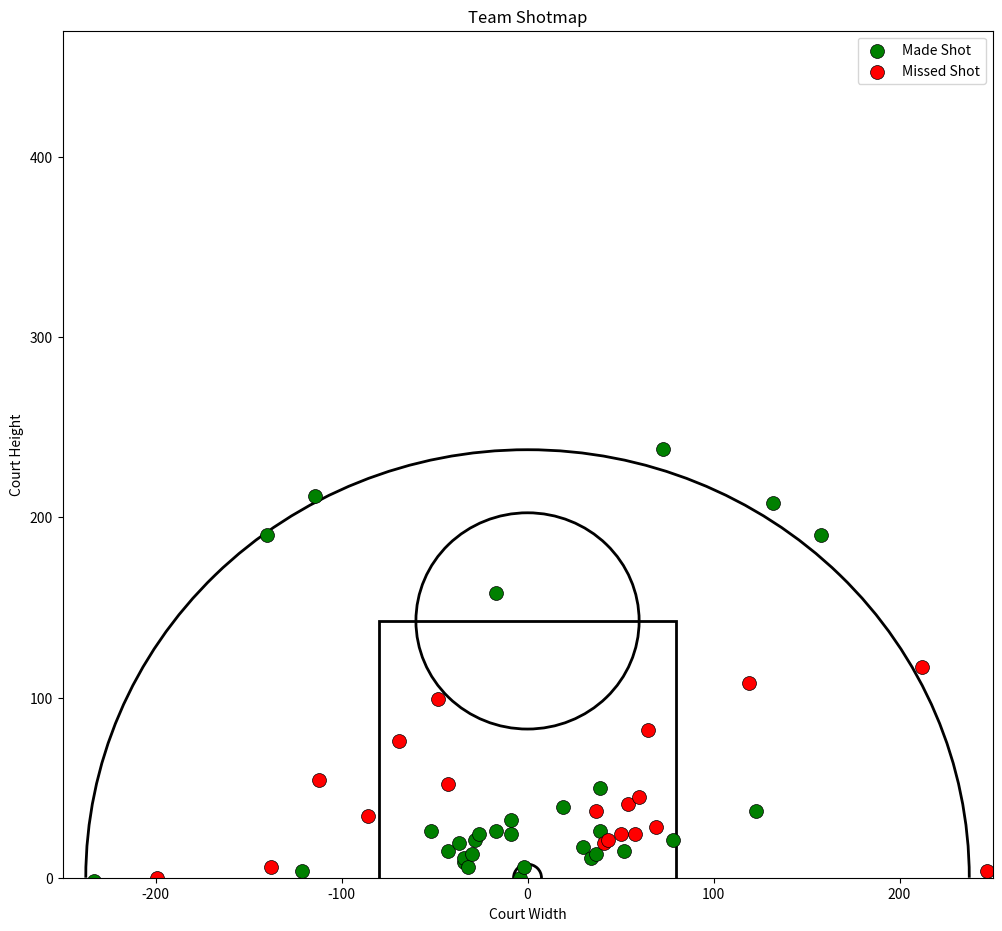
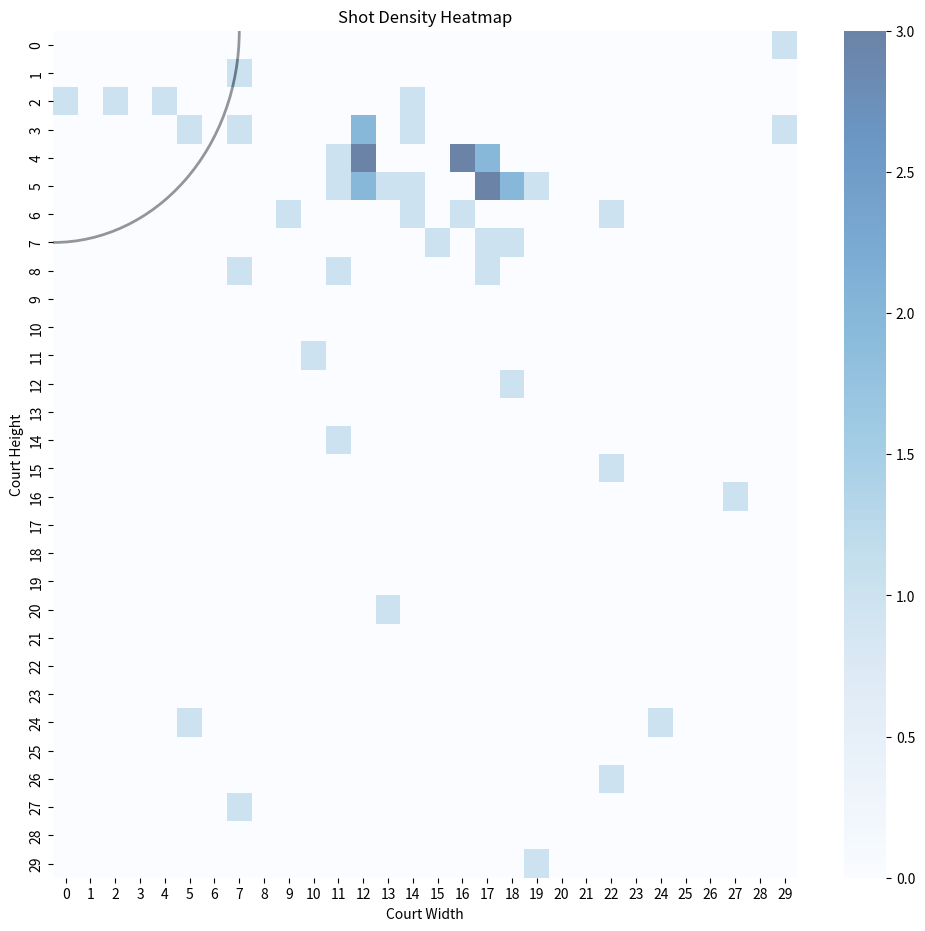

The script that saved these images, in order:
import matplotlib.pyplot as plt
from matplotlib.patches import Arc
import numpy as np
import seaborn as sns

# Step 1: Draw the Basketball Court
def draw_court(ax=None, color='black', lw=2):
    if ax is None:
        ax = plt.gca()

    # Draw the hoop
    hoop = plt.Circle((0, 0), radius=7.5, linewidth=lw, color=color, fill=False)

    # Draw backboard
    backboard = plt.Line2D([-30, 30], [-7.5, -7.5], linewidth=lw, color=color)

    # The paint (key area)
    outer_box = plt.Rectangle((-80, -47.5), 160, 190, linewidth=lw, color=color, fill=False)
    free_throw = plt.Circle((0, 142.5), radius=60, linewidth=lw, color=color, fill=False)

    # Three-point line
    three_point = Arc((0, 0), 475, 475, theta1=0, theta2=180, linewidth=lw, color=color)

    court_elements = [hoop, backboard, outer_box, free_throw, three_point]

    # Add the elements to the axis
    for element in court_elements:
        if isinstance(element, plt.Line2D):
            ax.add_line(element)
        else:
            ax.add_patch(element)

    return ax

# Step 2: Plot Shot Data
def plot_shotmap(shot_data):
    # Create the figure and axis
    fig, ax = plt.subplots(figsize=(12, 11))
    ax.set_xlim(-250, 250)
    ax.set_ylim(0, 470)

    # Draw the basketball court
    draw_court(ax)

    # Plot shots
    for shot in shot_data:
        x, y = shot['x'], shot['y']
        made = shot['made']
        missed = shot['missed']

        # Plot made shots in green, missed shots in red
        if made > 0:
            ax.scatter(x, y, c='green', edgecolors='black', linewidth=0.5, s=100, label='Made Shot' if 'Made Shot' not in ax.get_legend_handles_labels()[1] else "")
        elif missed > 0:
            ax.scatter(x, y, c='red', edgecolors='black', linewidth=0.5, s=100, label='Missed Shot' if 'Missed Shot' not in ax.get_legend_handles_labels()[1] else "")

    # Adding legend for the plot
    plt.legend()
    plt.title('Team Shotmap')
    plt.xlabel('Court Width')
    plt.ylabel('Court Height')
    plt.show()

# Step 3: Create Heatmap of Shot Density
def plot_heatmap(shot_data, ax=None):
    if ax is None:
        ax = plt.gca()

    # Extract shot coordinates
    x_coords = [shot['x'] for shot in shot_data]
    y_coords = [shot['y'] for shot in shot_data]

    # Create a 2D histogram for the shot attempts
    heatmap_data, x_edges, y_edges = np.histogram2d(x_coords, y_coords, bins=(30, 30))

    # Plot heatmap with Seaborn
    sns.heatmap(heatmap_data.T, cmap='Blues', ax=ax, cbar=True, alpha=0.6)

# Step 4: Putting It All Together
def main():
    # Example shot data (replace with your shot data)
    home_shot_data = [{"x":-233,"y":-2,"made":1,"missed":1,"saved":0},{"x":-199,"y":0,"made":0,"missed":1,"saved":0},{"x":-167,"y":-4,"made":0,"missed":1,"saved":0},{"x":-140,"y":190,"made":1,"missed":0,"saved":0},{"x":-138,"y":6,"made":0,"missed":1,"saved":0},{"x":-121,"y":4,"made":1,"missed":0,"saved":0},{"x":-119,"y":-15,"made":0,"missed":1,"saved":0},{"x":-114,"y":212,"made":1,"missed":0,"saved":0},{"x":-112,"y":54,"made":0,"missed":1,"saved":0},{"x":-86,"y":34,"made":0,"missed":1,"saved":0},{"x":-69,"y":76,"made":0,"missed":1,"saved":0},{"x":-52,"y":26,"made":1,"missed":0,"saved":0},{"x":-48,"y":99,"made":0,"missed":1,"saved":0},{"x":-43,"y":15,"made":1,"missed":0,"saved":0},{"x":-43,"y":52,"made":0,"missed":1,"saved":0},{"x":-37,"y":19,"made":1,"missed":0,"saved":0},{"x":-34,"y":9,"made":1,"missed":1,"saved":0},{"x":-34,"y":11,"made":1,"missed":0,"saved":0},{"x":-32,"y":6,"made":1,"missed":0,"saved":0},{"x":-30,"y":13,"made":1,"missed":0,"saved":0},{"x":-28,"y":21,"made":1,"missed":0,"saved":0},{"x":-26,"y":24,"made":1,"missed":0,"saved":0},{"x":-17,"y":26,"made":1,"missed":0,"saved":0},{"x":-17,"y":158,"made":1,"missed":0,"saved":0},{"x":-9,"y":24,"made":1,"missed":0,"saved":0},{"x":-9,"y":32,"made":1,"missed":0,"saved":0},{"x":-4,"y":0,"made":1,"missed":0,"saved":0},{"x":-2,"y":6,"made":1,"missed":0,"saved":0},{"x":19,"y":39,"made":1,"missed":0,"saved":0},{"x":30,"y":17,"made":1,"missed":0,"saved":0},{"x":34,"y":11,"made":1,"missed":0,"saved":0},{"x":37,"y":13,"made":1,"missed":0,"saved":0},{"x":37,"y":37,"made":0,"missed":1,"saved":0},{"x":39,"y":26,"made":1,"missed":0,"saved":0},{"x":39,"y":50,"made":2,"missed":0,"saved":0},{"x":41,"y":19,"made":0,"missed":1,"saved":0},{"x":43,"y":21,"made":0,"missed":1,"saved":0},{"x":50,"y":24,"made":0,"missed":1,"saved":0},{"x":52,"y":15,"made":1,"missed":0,"saved":0},{"x":54,"y":41,"made":0,"missed":1,"saved":0},{"x":58,"y":24,"made":0,"missed":1,"saved":0},{"x":60,"y":45,"made":0,"missed":1,"saved":0},{"x":65,"y":82,"made":0,"missed":1,"saved":0},{"x":69,"y":28,"made":0,"missed":1,"saved":0},{"x":73,"y":238,"made":1,"missed":0,"saved":0},{"x":78,"y":21,"made":1,"missed":0,"saved":0},{"x":119,"y":108,"made":0,"missed":1,"saved":0},{"x":123,"y":37,"made":1,"missed":0,"saved":0},{"x":132,"y":208,"made":1,"missed":0,"saved":0},{"x":158,"y":190,"made":1,"missed":0,"saved":0},{"x":212,"y":117,"made":0,"missed":1,"saved":0},{"x":240,"y":-24,"made":0,"missed":1,"saved":0},{"x":247,"y":4,"made":0,"missed":1,"saved":0}]

    # Plot shotmap
    plot_shotmap(home_shot_data)

    # Plot shotmap with heatmap
    fig, ax = plt.subplots(figsize=(12, 11))
    ax.set_xlim(-250, 250)
    ax.set_ylim(0, 470)
    draw_court(ax)
    plot_heatmap(home_shot_data, ax)
    plt.title('Shot Density Heatmap')
    plt.xlabel('Court Width')
    plt.ylabel('Court Height')
    plt.show()

if __name__ == "__main__":
    main()
